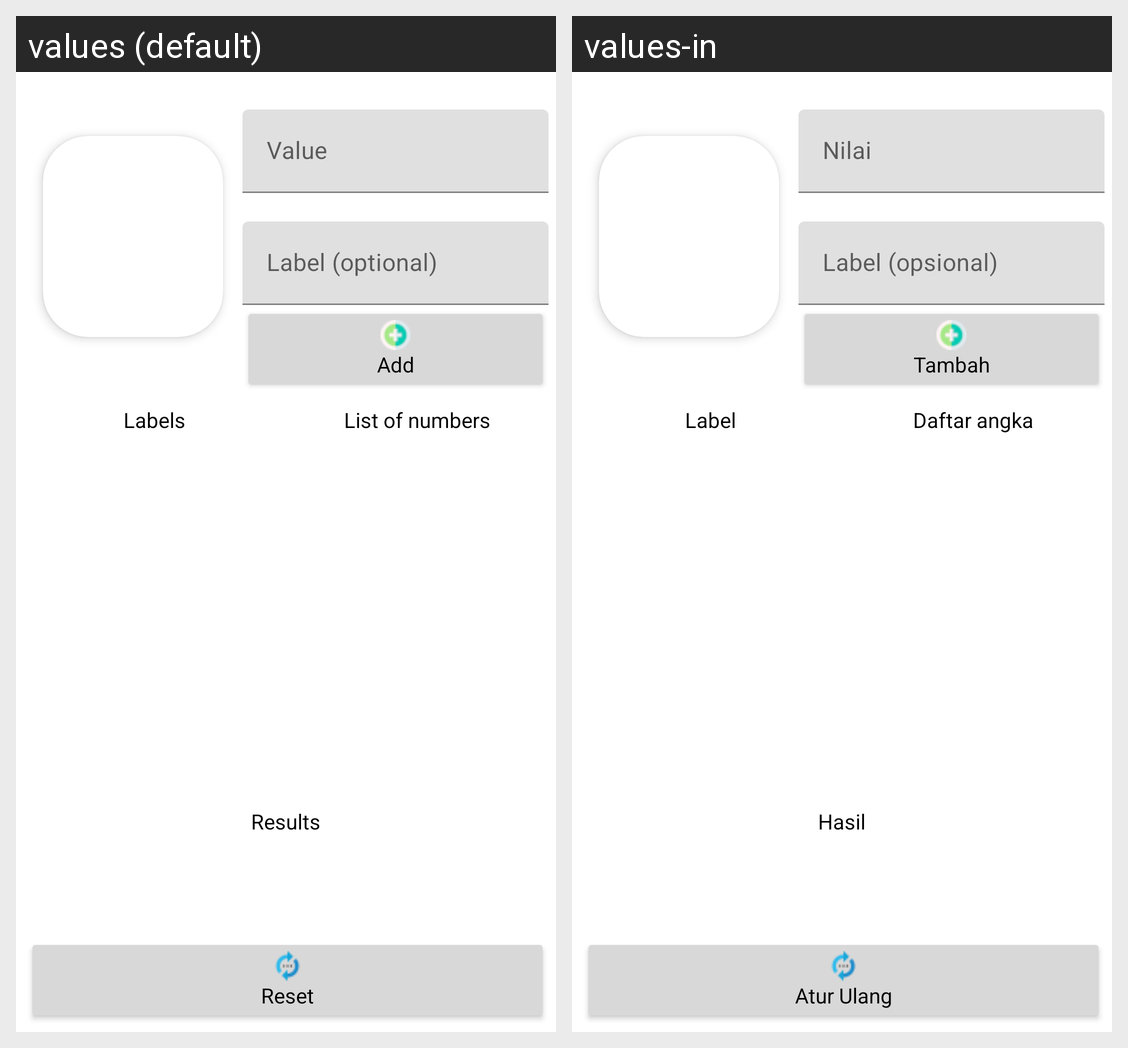

Translations of the strings shown on this Android screen, per locale in the grid:
Android screen res/layout/fragment_thefragments_arrays.xml rendered under 2 locales, left to right: values (default), values-in. Device: Nexus 5 (rendered at 1080×1920; each locale shown at half size, 540×960, under a caption strip naming it); theme Theme.MaterialComponents.DayNight.NoActionBar.
Strings drawn on this screen, with the default value and each locale's value (text and hints the layout hard-codes, and strings that could not be matched under every locale, appear in the picture but are not listed):

value
  values: Value
  values-in: Nilai

labeloptional
  values: Label (optional)
  values-in: Label (opsional)

add
  values: Add
  values-in: Tambah

labels
  values: Labels
  values-in: Label

listofnumbers
  values: List of numbers
  values-in: Daftar angka

results
  values: Results
  values-in: Hasil

reset
  values: Reset
  values-in: Atur Ulang
